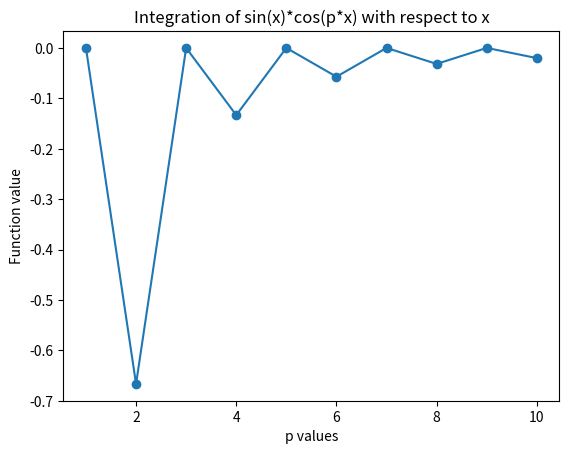

Source code (Python):
# -*- coding: utf-8 -*-
"""
Created on Wed Dec  6 13:29:32 2023

@author: emily
"""

#-----------------------

# 2019 QUESTION 2

#-----------------------

#Minimising integrals with coefficient p


import numpy as np
import matplotlib.pyplot as plt
from sympy import symbols, sin, cos, integrate, solve, pi

x, p = symbols("x p")
function = sin(x) * cos(p * x)
function_i = integrate(function, (x, 0, pi))

lengthGraph = 10
n_array = np.zeros(lengthGraph)
substitution = np.zeros(lengthGraph)

for p_val in range(1, lengthGraph + 1):  # Avoid division by zero when p = 0
    n_array[p_val - 1] = p_val
    substitution[p_val - 1] = function_i.subs({p: p_val})

    # Check if the integral is 0
    if substitution[p_val - 1] == 0:
        print("The value of integration is 0 at p value ", p_val)

        # Solve the equation for the specific p value
        answer = solve(function.subs({p: p_val}), x)
        print("Solution for x:", answer)

plt.figure()
plt.title("Integration of sin(x)*cos(p*x) with respect to x")
plt.plot(n_array, substitution, '-o')
plt.xlabel("p values")
plt.ylabel("Function value")
plt.show()
